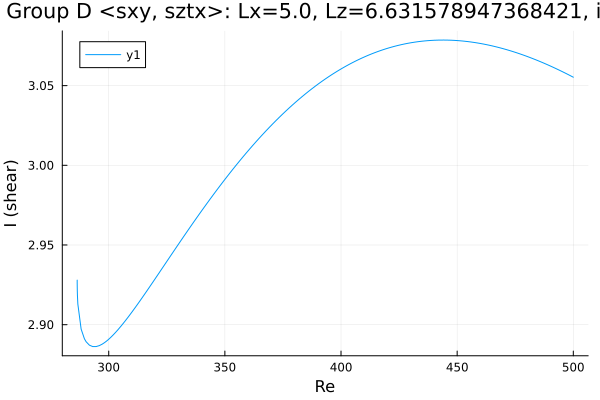

Data behind this chart, as committed beside it:
Re, shear
286.4, 2.928
286.4, 2.928
286.4, 2.928
286.4, 2.928
286.4, 2.928
286.4, 2.928
286.4, 2.928
286.4, 2.928
286.4, 2.927
286.4, 2.926
286.5, 2.921
286.5, 2.918
286.7, 2.913
288.1, 2.897
289.5, 2.891
290.3, 2.889
291.7, 2.887
293.1, 2.886
294.5, 2.886
295.9, 2.887
297.2, 2.888
298.1, 2.889
298.7, 2.889
299.1, 2.89
299.4, 2.89
299.6, 2.89
299.8, 2.891
299.9, 2.891
299.9, 2.891
300, 2.891
300, 2.891
300, 2.891
300.0, 2.891
300.0, 2.891
300, 2.891
300, 2.891
300, 2.891
300.1, 2.891
300.1, 2.891
300.2, 2.891
300.4, 2.891
300.6, 2.892
300.9, 2.892
301.3, 2.893
301.9, 2.894
302.8, 2.895
304.1, 2.897
305.5, 2.899
306.9, 2.902
308.3, 2.905
309.7, 2.907
311.2, 2.91
312.6, 2.913
314, 2.916
315.4, 2.919
316.8, 2.922
318.2, 2.925
319.6, 2.928
321.1, 2.931
322.5, 2.934
... 127 more rows
